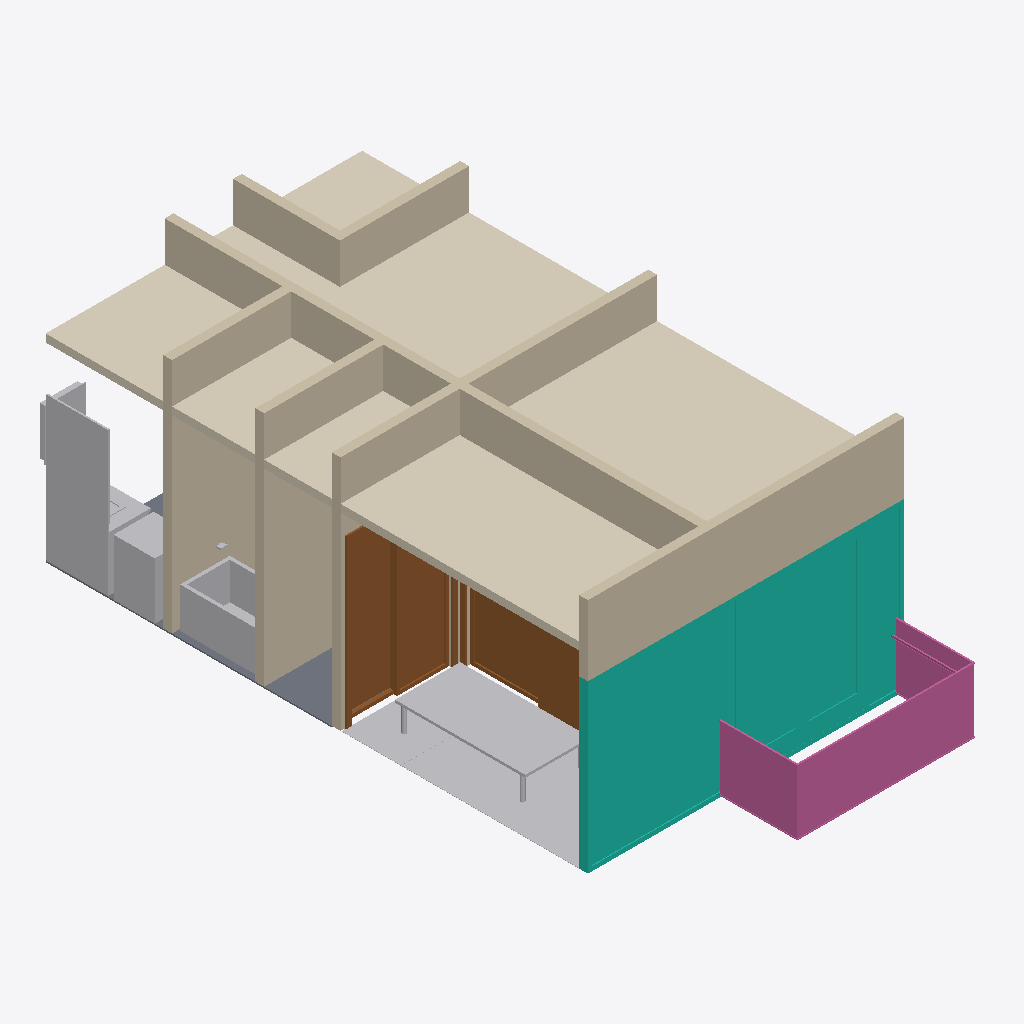
Isometric view of an IFC building model (IFC-SPF (STEP), schema IFC2X3, length unit millimetre), seen from the south-west, elements coloured by IFC class: 13 other elements (light grey), 7 walls (beige), 6 coverings (cream), 2 doors (brown), 1 curtain wall (teal), 1 railing (pink), 1 slab (grey).
Extent 4.7 m × 9.4 m × 3.5 m (x, y, z). Storeys (2): Level 1 at 0.00 m; Level 2 at 3.66 m. Elements (60): 23 IfcFurnishingElement, 9 IfcBuildingElementProxy, 7 IfcFlowTerminal, 7 IfcWallStandardCase, 6 IfcCovering, 4 IfcDoor, 2 IfcSlab, 1 IfcCurtainWall, 1 IfcRailing.

HEADER;
FILE_DESCRIPTION(('ViewDefinition [CoordinationView_V2.0]','RevitIdentifiers [ContentGUID: 4607cbe5-eee0-[number]-8a615ba2a1d4, VersionGUID: ab113dca-7390-4fbd-8902-6d4563f370ce, NumberOfSaves: 85]','CoordinateReference [CoordinateBase: Shared Coordinates]'),'2;1');
FILE_NAME('RE1-Architecture.ifc','2026-02-16T18:01:34-05:00',(''),(''),'ODA SDAI 25.12','Autodesk Revit 26.2.0.20 (ENU) - IFC 26.2.0.20','');
FILE_SCHEMA(('IFC2X3'));
ENDSEC;
DATA;
#29=IFCPROJECT('161ylbxk15Pec3Yc6aNLua',#18,'0001',$,$,'Project Name','Project Status',(#24),#33256);
#44=IFCSITE('161ylbxk15Pec3Yc6aNLuc',#18,'Default',$,$,#43,$,$,.ELEMENT.,$,$,$,$,$);
#34=IFCBUILDING('161ylbxk15Pec3Yc6aNLub',#18,'',$,$,#32,$,'',.ELEMENT.,$,$,$);
#37=IFCBUILDINGSTOREY('3Zu5Bv0LOHrPC10026FoQQ',#18,'Level 1',$,'Level:8mm Head',#36,$,'Level 1',.ELEMENT.,0.0);
#41=IFCBUILDINGSTOREY('15Z0v90RiHrPC20026FoKR',#18,'Level 2',$,'Level:8mm Head',#40,$,'Level 2',.ELEMENT.,3660.0);
#32076=IFCCURTAINWALL('2gD5pNbA99PxygXN$rUkPO',#18,'Curtain Wall:-:445961',$,'Curtain Wall:-',#32075,$,'445961');
#32040=IFCCOVERING('0IfpzfCl55MO$REVQpYbHj',#18,'Compound Ceiling:-:418843',$,'Compound Ceiling:-',#32030,#32039,'418843',.CEILING.);
#32022=IFCCOVERING('0IfpzfCl55MO$REVQpYbHb',#18,'Compound Ceiling:-:418835',$,'Compound Ceiling:-',#32012,#32021,'418835',.CEILING.);
#32504=IFCWALLSTANDARDCASE('2gD5pNbA99PxygXN$rUoR$',#18,'Basic Wall:-:462510',$,'Basic Wall:-',#32492,#32496,'462510');
#31935=IFCCOVERING('0IfpzfCl55MO$REVQpYbE7',#18,'Compound Ceiling:-:418801',$,'Compound Ceiling:-',#31919,#31934,'418801',.CEILING.);
#31311=IFCWALLSTANDARDCASE('0IfpzfCl55MO$REVQpYcQn',#18,'Basic Wall:-:415431',$,'Basic Wall:-',#31295,#31299,'415431');
#33011=IFCRAILING('2gD5pNbA99PxygXN$rUoQD',#18,'Railing:-:462556',$,'Railing:-',#32518,#33010,'462556',.NOTDEFINED.);
#32061=IFCWALLSTANDARDCASE('0TiAlHNrrB4vZPgmLSmfd6',#18,'Basic Wall:-:445898',$,'Basic Wall:-',#32049,#32053,'445898');
#31401=IFCWALLSTANDARDCASE('0IfpzfCl55MO$REVQpYcZH',#18,'Basic Wall:-:415911',$,'Basic Wall:-',#31389,#31393,'415911');
#31374=IFCWALLSTANDARDCASE('0IfpzfCl55MO$REVQpYcXn',#18,'Basic Wall:-:415751',$,'Basic Wall:-',#31362,#31366,'415751');
#31661=IFCDOOR('0IfpzfCl55MO$REVQpYcl9',#18,'Door-Double-Sliding:60" x 94":416703',$,'Door-Double-Sliding:60" x 94"',#33209,#31657,'416703',2399.999999999997,1499.9999999999968);
#32004=IFCCOVERING('0IfpzfCl55MO$REVQpYbHz',#18,'Compound Ceiling:-:418827',$,'Compound Ceiling:-',#31994,#32003,'418827',.CEILING.);
#31986=IFCCOVERING('0IfpzfCl55MO$REVQpYbHr',#18,'Compound Ceiling:-:418819',$,'Compound Ceiling:-',#31976,#31985,'418819',.CEILING.);
#31290=IFCFURNISHINGELEMENT('3144CP5Ub2qhBtGD1R3dZq',#18,'Table, Low-NON-COLLECTUS:-:379016',$,'Table, Low-NON-COLLECTUS:-',#31289,#31281,'379016');
#31568=IFCDOOR('0IfpzfCl55MO$REVQpYcec',#18,'Door-Double-Sliding:84" x 94":416336',$,'Door-Double-Sliding:84" x 94"',#33179,#31564,'416336',2399.999999999997,2149.9999999999964);
#31235=IFCFURNISHINGELEMENT('3144CP5Ub2qhBtGD1R3dLC',#18,'Tatatami Kantoma-NON-COLLECTUS:-:378160',$,'Tatatami Kantoma-NON-COLLECTUS:-',#31234,#31226,'378160');
#31808=IFCWALLSTANDARDCASE('0IfpzfCl55MO$REVQpYbBa',#18,'Basic Wall:-:418450',$,'Basic Wall:-',#31796,#31800,'418450');
#31443=IFCWALLSTANDARDCASE('0IfpzfCl55MO$REVQpYcfV',#18,'Basic Wall:-:416297',$,'Basic Wall:-',#31431,#31435,'416297');
#28822=IFCFLOWTERMINAL('3144CP5Ub2qhBtGD1R3W4e',#18,'Japanese Soaking Tub-NON-COLLECTUS:-:373076',$,'Japanese Soaking Tub-NON-COLLECTUS:-',#28821,#28813,'373076');
#30974=IFCBUILDINGELEMENTPROXY('3144CP5Ub2qhBtGD1R3Wt3',#18,'Mirror, Vanity - NON-COLLECTUS:-:376255',$,'Mirror, Vanity - NON-COLLECTUS:-',#30973,#30965,'376255',$);
#31968=IFCCOVERING('0IfpzfCl55MO$REVQpYbED',#18,'Compound Ceiling:-:418811',$,'Compound Ceiling:-',#31958,#31967,'418811',.CEILING.);
#31138=IFCFLOWTERMINAL('3144CP5Ub2qhBtGD1R3d6F',#18,'Washing Machine - NON-COLLECTUS:-:377331',$,'Washing Machine - NON-COLLECTUS:-',#31137,#31129,'377331');
#30797=IFCFURNISHINGELEMENT('3144CP5Ub2qhBtGD1R3WK8',#18,'Cabinet, Base Doors and Drawers-NON-COLLECTUS:-:374132',$,'Cabinet, Base Doors and Drawers-NON-COLLECTUS:-',#30796,#30788,'374132');
#31843=IFCSLAB('0IfpzfCl55MO$REVQpYbCI',#18,'Floor:-:418660',$,'Floor:-',#31822,#31842,'418660',.FLOOR.);
#31207=IFCFURNISHINGELEMENT('3144CP5Ub2qhBtGD1R3dLI',#18,'Tatatami Kantoma-NON-COLLECTUS:-:378158',$,'Tatatami Kantoma-NON-COLLECTUS:-',#31206,#31200,'378158');
#31195=IFCFURNISHINGELEMENT('3144CP5Ub2qhBtGD1R3dLH',#18,'Tatatami Kantoma-NON-COLLECTUS:-:378157',$,'Tatatami Kantoma-NON-COLLECTUS:-',#31194,#31188,'378157');
#30831=IFCFURNISHINGELEMENT('3144CP5Ub2qhBtGD1R3WSp',#18,'Countertop with Backsplash-NON-COLLECTUS:-:374607',$,'Countertop with Backsplash-NON-COLLECTUS:-',#30830,#30822,'374607');
#31221=IFCFURNISHINGELEMENT('3144CP5Ub2qhBtGD1R3dLJ',#18,'Tatatami Kantoma-NON-COLLECTUS:-:378159',$,'Tatatami Kantoma-NON-COLLECTUS:-',#31220,#31212,'378159');
#30931=IFCFURNISHINGELEMENT('3144CP5Ub2qhBtGD1R3Whj',#18,'Medicine Cabinet, Recessed-NON-COLLECTUS:-:375441',$,'Medicine Cabinet, Recessed-NON-COLLECTUS:-',#30930,#30924,'375441');
#30763=IFCFLOWTERMINAL('3144CP5Ub2qhBtGD1R3WKC',#18,'Sink, Lavatory, Countertop - NON-COLLECTUS:-:374128',$,'Sink, Lavatory, Countertop - NON-COLLECTUS:-',#30762,#30754,'374128');
#28445=IFCBUILDINGELEMENTPROXY('3144CP5Ub2qhBtGD1R3XsP',#18,'Soap Dish - NON-COLLECTUS:-:372197',$,'Soap Dish - NON-COLLECTUS:-',#28444,#28436,'372197',$);
ENDSEC;